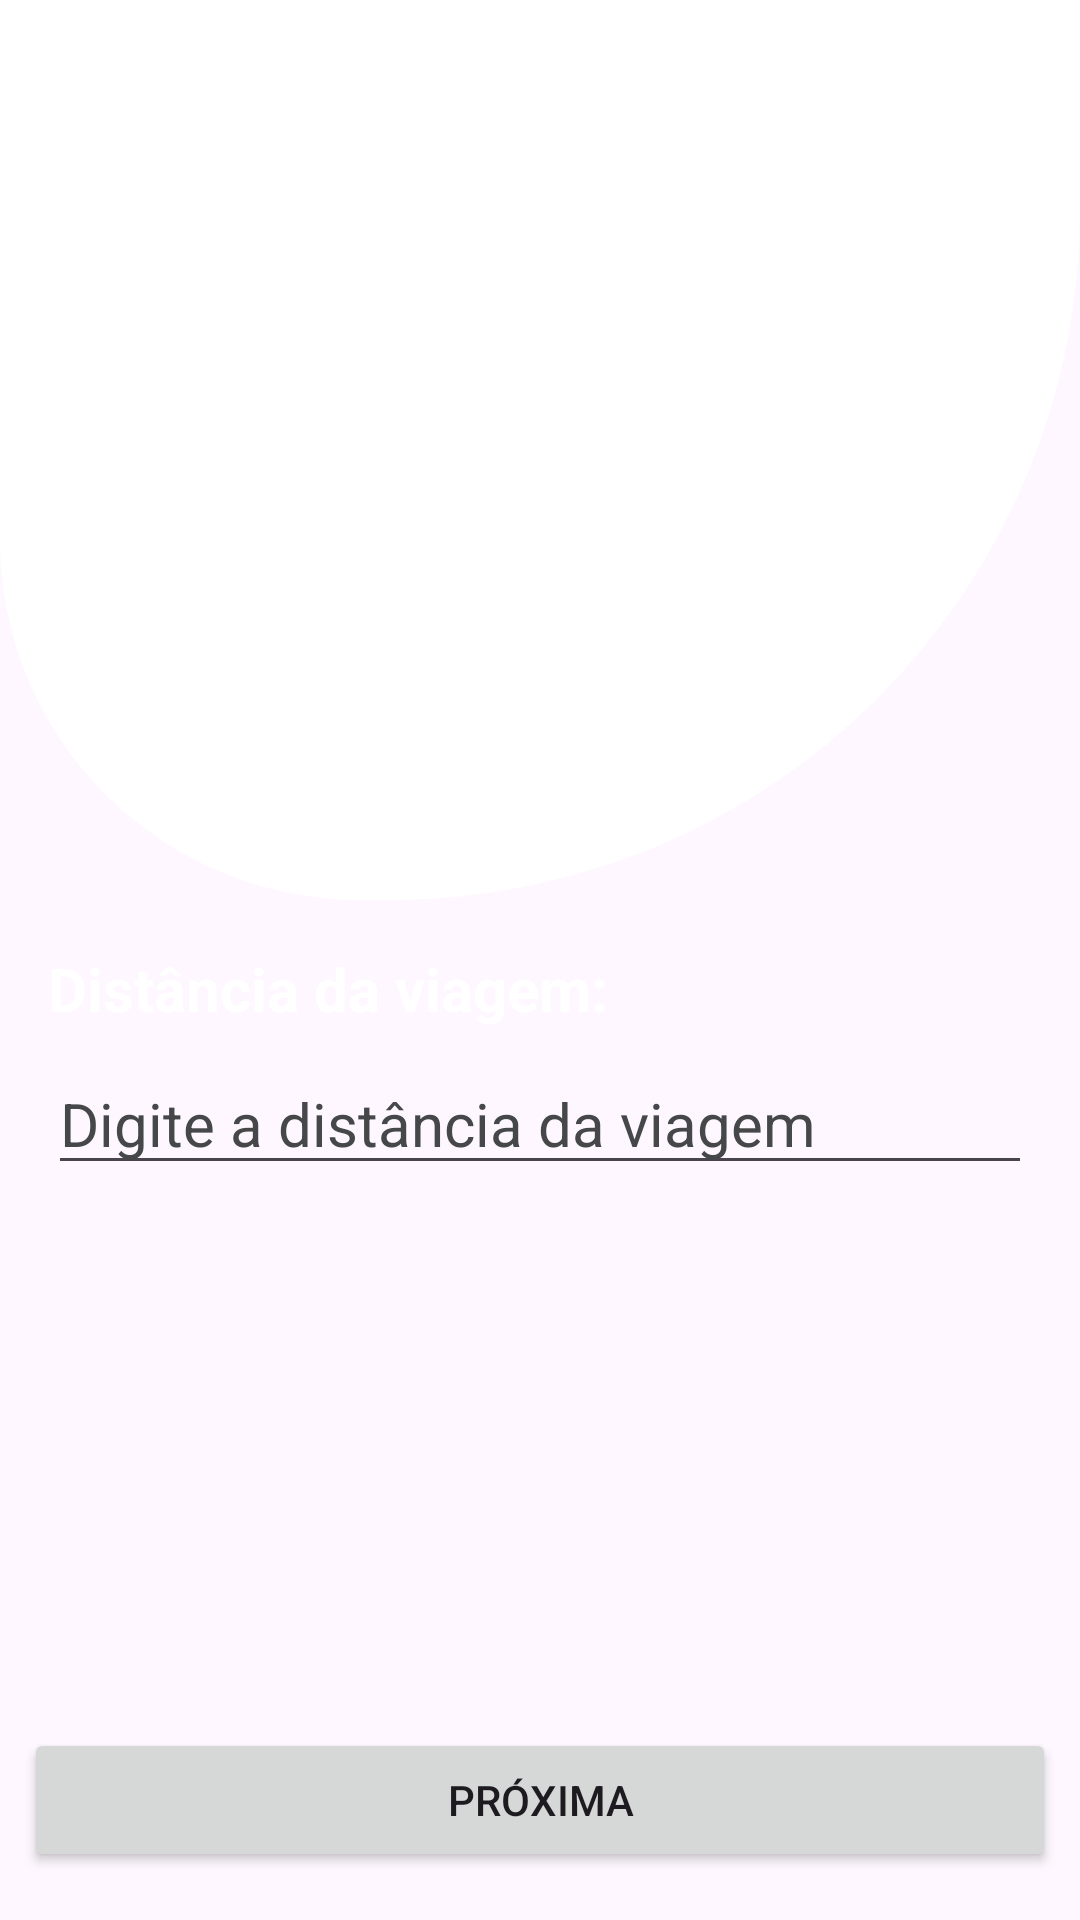

This screen was rendered from an Android layout file. Write that file and the resources it references.
<!-- AndroidManifest.xml: application theme Theme._BoraCalcular -->
<!-- res/layout/activity_distancia.xml -->
<?xml version="1.0" encoding="utf-8"?>
<androidx.constraintlayout.widget.ConstraintLayout xmlns:android="http://schemas.android.com/apk/res/android"
    xmlns:app="http://schemas.android.com/apk/res-auto"
    xmlns:tools="http://schemas.android.com/tools"
    android:id="@+id/main"
    android:background="@color/background"
    android:layout_width="match_parent"
    android:layout_height="match_parent"
    tools:context=".DistanciaActivity">

    <LinearLayout
        android:id="@+id/linearLayout2"
        android:layout_width="match_parent"
        android:layout_height="300dp"
        android:gravity="center"
        android:background="@drawable/bg_botton_redondo2"
        app:layout_constraintEnd_toEndOf="parent"
        app:layout_constraintHorizontal_bias="1.0"
        app:layout_constraintStart_toStartOf="parent"
        app:layout_constraintTop_toTopOf="parent">


        <ImageView
            android:layout_width="360dp"
            android:layout_height="221dp"
            android:src="@drawable/ic_distancia"></ImageView>
    </LinearLayout>

    <EditText
        android:id="@+id/editDistancia"
        android:layout_width="0dp"
        android:layout_height="wrap_content"
        android:layout_marginStart="16dp"
        android:layout_marginTop="8dp"
        android:layout_marginEnd="16dp"
        android:ems="10"
        android:hint="Digite a distância da viagem"
        android:inputType="number"
        android:textColorHint="@color/material_dynamic_neutral30"
        android:textColor="@color/material_dynamic_neutral30"
        android:textSize="20sp"
        app:layout_constraintEnd_toEndOf="parent"
        app:layout_constraintHorizontal_bias="0.0"
        app:layout_constraintStart_toStartOf="parent"
        app:layout_constraintTop_toBottomOf="@+id/tvDistancia" />

    <Button
        android:id="@+id/btnDistanciaProxima"
        android:layout_width="0dp"
        android:layout_height="wrap_content"
        android:layout_marginStart="8dp"
        android:layout_marginEnd="8dp"
        android:layout_marginBottom="16dp"
        android:text="Próxima"
        app:layout_constraintBottom_toBottomOf="parent"
        app:layout_constraintEnd_toEndOf="parent"
        app:layout_constraintStart_toStartOf="parent" />

    <TextView
        android:id="@+id/tvDistancia"
        android:layout_width="wrap_content"
        android:layout_height="wrap_content"
        android:layout_marginStart="16dp"
        android:layout_marginTop="16dp"
        android:text="Distância da viagem:"
        android:textColor="@color/white"
        android:textSize="20sp"
        android:textStyle="bold"
        app:layout_constraintStart_toStartOf="parent"
        app:layout_constraintTop_toBottomOf="@+id/linearLayout2" />

    <com.google.android.material.appbar.MaterialToolbar
        android:id="@+id/toolbar_distancia"
        android:layout_width="match_parent"
        android:layout_height="wrap_content"
        android:background="@color/white"
        android:minHeight="?attr/actionBarSize"
        app:title=""
        app:layout_constraintEnd_toEndOf="parent"
        app:layout_constraintStart_toStartOf="parent"
        app:layout_constraintTop_toTopOf="@+id/linearLayout2" />

</androidx.constraintlayout.widget.ConstraintLayout>
<!-- resources referenced by this layout -->
<resources>
  <!-- drawable bg_botton_redondo2 (drawable) -->
  <?xml version="1.0" encoding="utf-8"?>
  <shape xmlns:android="http://schemas.android.com/apk/res/android">
      <solid android:color="@color/white"></solid>
      <corners android:topLeftRadius="0dp"
              android:topRightRadius="0dp"
              android:bottomRightRadius="230dp"
              android:bottomLeftRadius="120dp"></corners>
      <padding android:top="12dp"
              android:right="12dp"
              android:left="12dp"
              android:bottom="12dp"></padding>
  </shape>
  <style name="Theme._BoraCalcular" parent="Base.Theme._BoraCalcular" />
  <style name="Base.Theme._BoraCalcular" parent="Theme.Material3.DayNight.NoActionBar">
          
          
      </style>
  <!-- not gathered from this repository: default colours our renderer supplied (Android Studio template values) -->
  <color name="white">#FFFFFFFF</color>
</resources>
